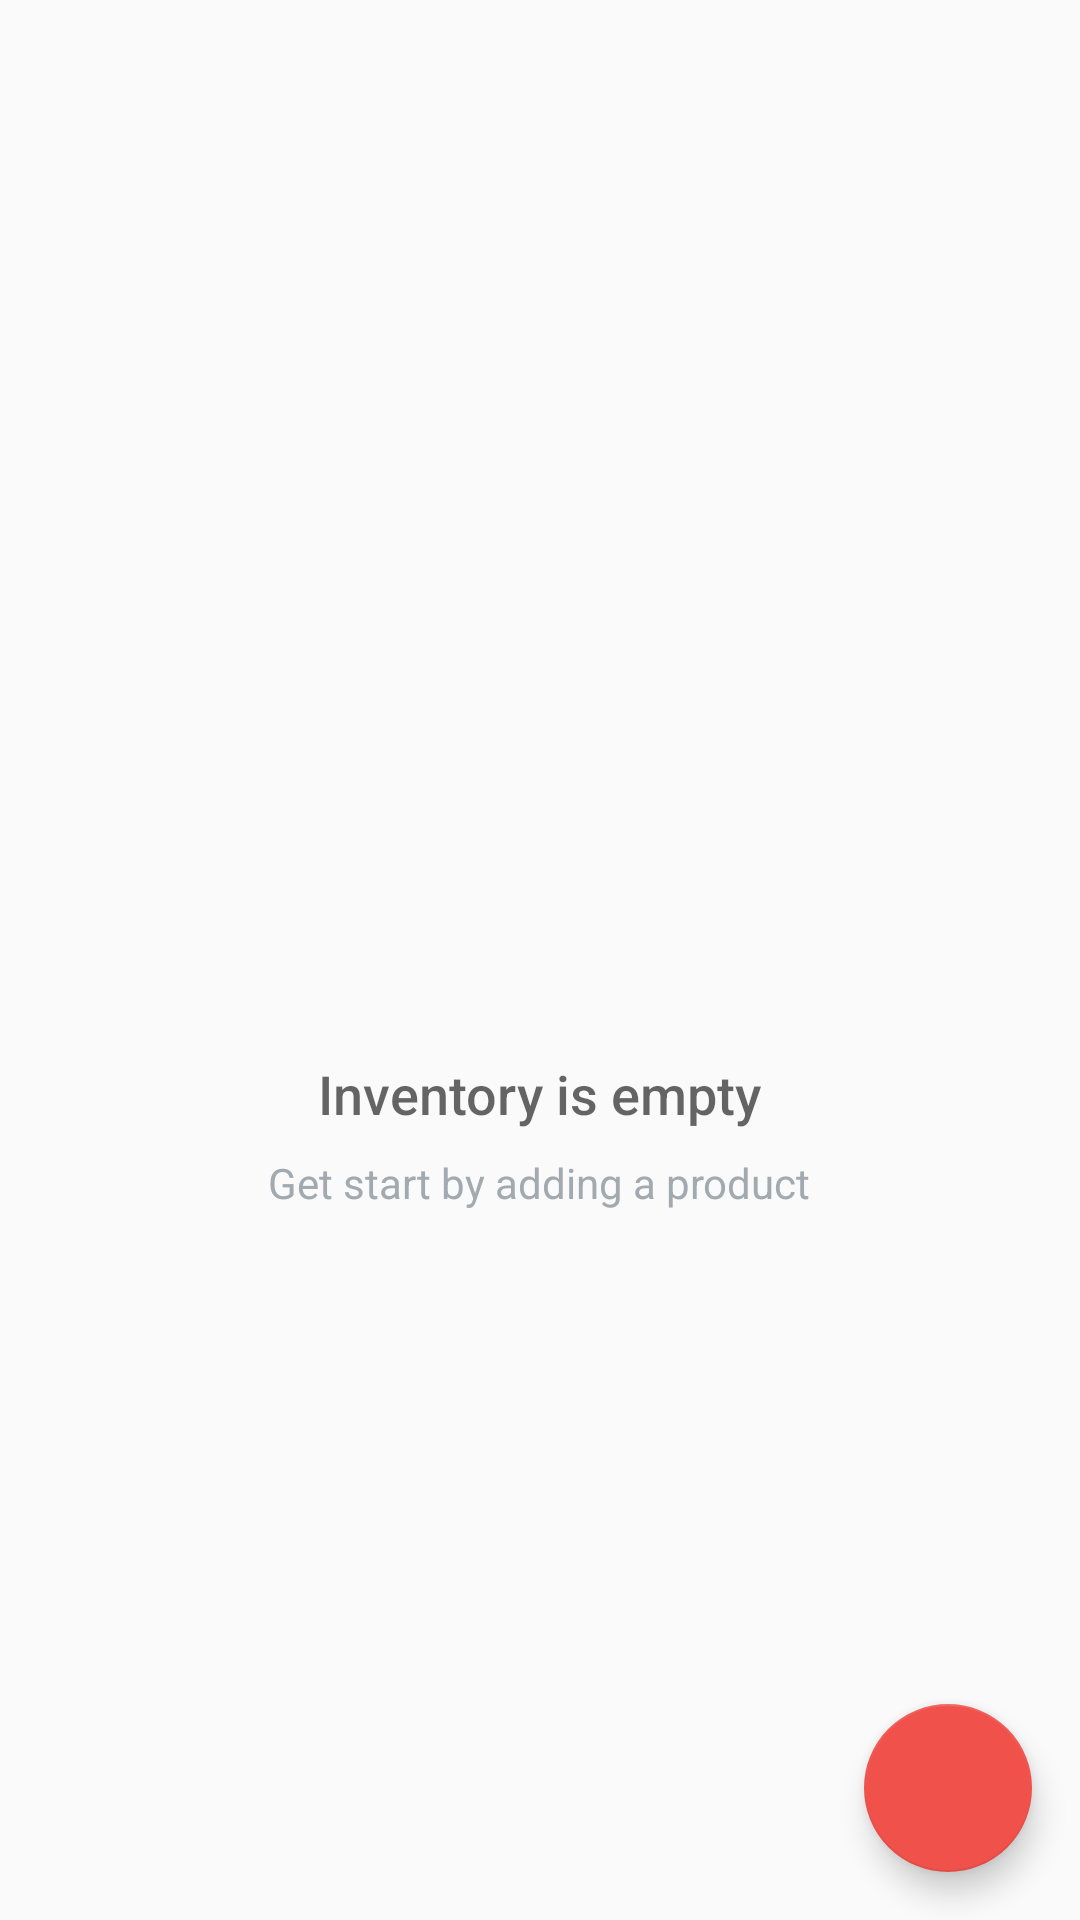

Produce the Android XML layout that renders to this screen, including the resource entries it uses.
<!-- AndroidManifest.xml: application theme AppTheme -->
<!-- res/layout/activity_main.xml -->
<?xml version="1.0" encoding="utf-8"?>
<RelativeLayout xmlns:android="http://schemas.android.com/apk/res/android"
    xmlns:tools="http://schemas.android.com/tools"
    android:layout_width="match_parent"
    android:layout_height="match_parent"
    xmlns:app="http://schemas.android.com/apk/res-auto"
    tools:context=".MainActivity">

    <ListView
        android:id="@+id/list"
        android:drawSelectorOnTop="true"
        android:layout_width="match_parent"
        android:layout_height="match_parent"

        />
    <RelativeLayout
        android:id="@+id/empty_view"
        android:layout_width="wrap_content"
        android:layout_height="wrap_content"
        android:layout_centerInParent="true">

        <ImageView
            android:id="@+id/empty_inventory_text"
            android:layout_width="100dp"
            android:layout_height="100dp"
            android:layout_centerHorizontal="true"
            android:src="@drawable/empty_box_icon"/>

        <TextView
            android:id="@+id/empty_title_text"
            android:layout_width="wrap_content"
            android:layout_height="wrap_content"
            android:layout_below="@+id/empty_inventory_text"
            android:layout_centerHorizontal="true"
            android:fontFamily="sans-serif-medium"
            android:paddingTop="16dp"
            android:text="@string/empty_inventory_title_text"
            android:textAppearance="?android:textAppearanceMedium"/>

        <TextView
            android:id="@+id/empty_subtitle_text"
            android:layout_width="wrap_content"
            android:layout_height="wrap_content"
            android:layout_below="@+id/empty_title_text"
            android:layout_centerHorizontal="true"
            android:fontFamily="sans-serif"
            android:paddingTop="8dp"
            android:text="@string/empty_inventory_subtitle_text"
            android:textAppearance="?android:textAppearanceSmall"
            android:textColor="#A2AAB0"/>
    </RelativeLayout>

    <android.support.design.widget.FloatingActionButton
        android:id="@+id/fab"
        android:layout_width="wrap_content"
        android:layout_height="wrap_content"
        android:layout_alignParentBottom="true"
        android:layout_alignParentRight="true"
        android:layout_margin="@dimen/fab_margin"
        android:src="@drawable/add_to_cart_icon"/>

</RelativeLayout>
<!-- resources referenced by this layout -->
<resources>
  <dimen name="fab_margin">16dp</dimen>
  <string name="empty_inventory_subtitle_text">Get start by adding a product</string>
  <string name="empty_inventory_title_text">Inventory is empty</string>
  <style name="AppTheme" parent="Theme.AppCompat.Light.DarkActionBar">
          
          <item name="colorPrimary">@color/colorPrimary</item>
          <item name="colorPrimaryDark">@color/colorPrimaryDark</item>
          <item name="colorAccent">@color/colorAccent</item>
          <item name="android:actionBarStyle">@style/MyTheme.ActionBarStyle</item>
      </style>
  <color name="colorPrimary">#F0514B</color>
  <color name="colorPrimaryDark">#C0403C</color>
  <color name="colorAccent">#F0514B</color>
  <style name="MyTheme.ActionBarStyle" parent="@android:style/Widget.Holo.Light.ActionBar">
          <item name="android:titleTextStyle">@style/MyTheme.ActionBar.TitleTextStyle</item>
      </style>
  <style name="MyTheme.ActionBar.TitleTextStyle" parent="@android:style/TextAppearance.Holo.Widget.ActionBar.Title">
          <item name="android:textColor">@color/colorTitleText</item>
      </style>
  <color name="colorTitleText">#ffffff</color>
</resources>
